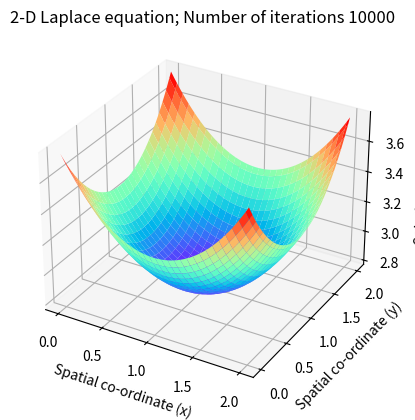

Write the Python code that produced this figure.
# encoding: utf-8

r"""
Solving the 2-D Laplace's equation by the Finite Difference Method 
Numerical scheme used is a second order central difference in space (5-point difference)

PDE:
    u_xx + u_yy + \mu u = 0
    \partial u /  \partial \nu = g
"""


import numpy as np
import matplotlib.pyplot as plt
from mpl_toolkits.mplot3d import Axes3D


# global parameters
nx = 60                               # Number of steps in space(x)
ny = 60                               # Number of steps in space(y)
niter = 10000                         # Number of iterations 
dx = 2.0 / (nx - 1)                   # Width of space step(x)
dy = 2.0 / (ny - 1)                   # Width of space step(x)
x = np.linspace(0, 2, nx)             # Range of x(0,2) and specifying the grid points
y = np.linspace(0, 2, ny)             # Range of x(0,2) and specifying the grid points
# print(dx)

mu = 0.5
g = 1

# Inital Conditions
p = np.zeros((ny, nx))
pn = np.zeros((ny, nx))

# Boundary Conditions
# p[:, 0] = 0.0                         # Dirichlet condition
# p[:, nx-1] = y                        # Dirichlet condition
# p[0, :] = p[1, :]                     # Neumann condition
# p[ny-1, :] = p[ny-2, :]               # Neumann condition

p[:, 0] = p[:, 1] + g * dx                         # Neumann condition
p[:, nx-1] = p[:, nx-2] + g * dx                        # Neumann condition
p[0, :] = p[1, :] + g * dy                     # Neumann condition
p[ny-1, :] = p[ny-2, :] + g * dy               # Neumann condition

# Explicit iterative scheme with C.D in space (5-point difference)
# j = np.arange(1, nx-1)
# i = np.arange(1, ny-1)

for it in range(niter):
    pn = p.copy()
    # p[1:ny-1, 1:nx-1] = ((pn[1:ny-1, 2:nx] + pn[1:ny-1, 0:nx-2])*dx*dx + (pn[2:ny, 1:nx-1] + pn[0:ny-2, 1:nx-1])*dy*dy) / (2.0 * (dx*dx + dy*dy))
    p[1:ny-1, 1:nx-1] = (pn[1:ny-1, 2:nx] + pn[1:ny-1, 0:nx-2] + pn[2:ny, 1:nx-1] + pn[0:ny-2, 1:nx-1]) / (4 + mu * dx * dx) # dx = dy
    # Boundary condition
    # p[:, 0] = 0.0                      # Dirichlet condition
    # p[:, nx-1] = y                     # Dirichlet condition
    # p[0, :] = p[1, :]                  # Neumann condition
    # p[ny-1, :] = p[ny-2, :]            # Neumann condition

    p[:, 0] = p[:, 1] + g * dx                         # Neumann condition
    p[:, nx-1] = p[:, nx-2] + g * dx                        # Neumann condition
    p[0, :] = p[1, :] + g * dy                     # Neumann condition
    p[ny-1, :] = p[ny-2, :] + g * dy               # Neumann condition

# print(p)

# Plot the solution
fig = plt.figure()      # Define new 3D coordinate system
ax = plt.axes(projection='3d')

x, y = np.meshgrid(x, y)
ax.plot_surface(x, y, p, cmap='rainbow')

plt.title("2-D Laplace equation; Number of iterations {}".format(niter))
ax.set_xlabel("Spatial co-ordinate (x) ")
ax.set_ylabel(" Spatial co-ordinate (y)")
ax.set_zlabel("Solution profile (P) ")
plt.show()

